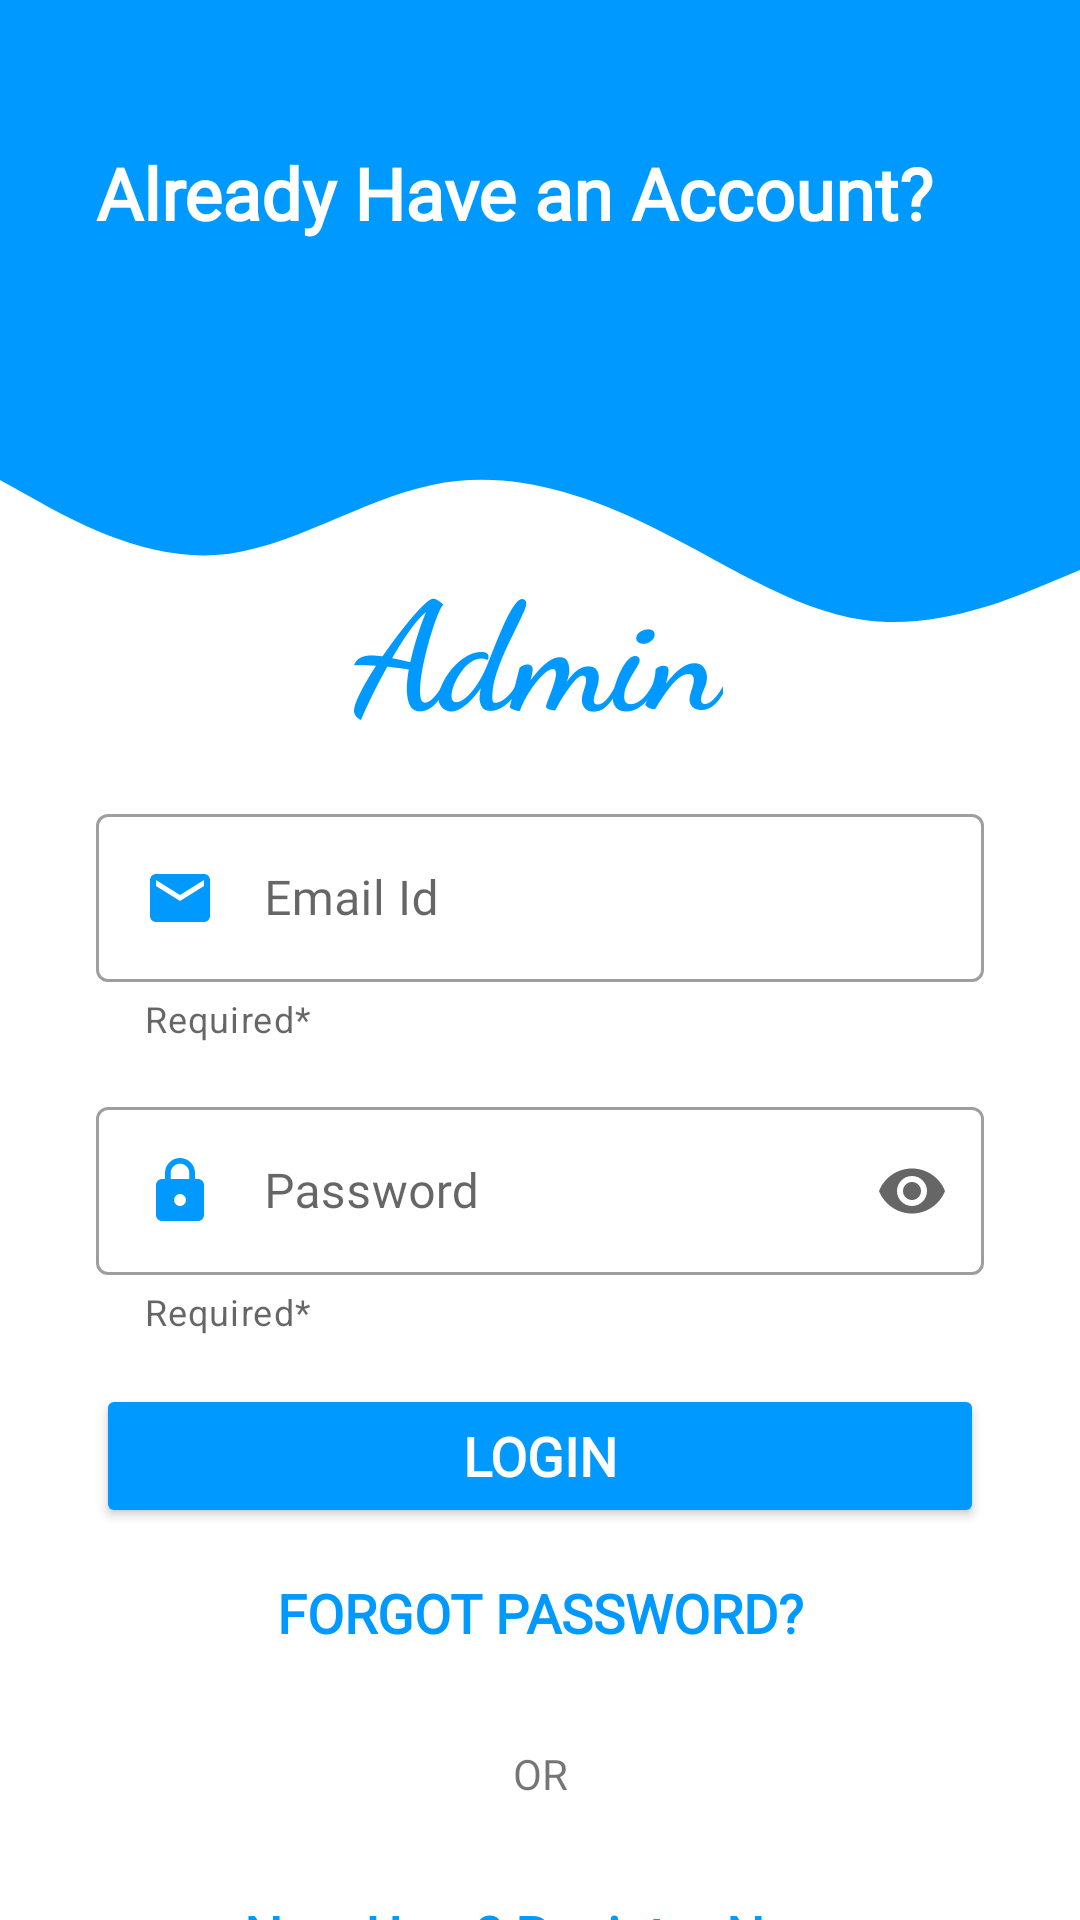

This screen was rendered from an Android layout file. Write that file and the resources it references.
<!-- AndroidManifest.xml: application theme Theme.GMRBus -->
<!-- res/layout/activity_admin_login.xml -->
<?xml version="1.0" encoding="utf-8"?>
<androidx.constraintlayout.widget.ConstraintLayout xmlns:android="http://schemas.android.com/apk/res/android"
    xmlns:app="http://schemas.android.com/apk/res-auto"
    xmlns:tools="http://schemas.android.com/tools"
    android:layout_width="match_parent"
    android:layout_height="match_parent"
    tools:context=".logins.AdminLogin">

    <View
        android:id="@+id/topView"
        android:layout_width="0dp"
        android:layout_height="150dp"
        android:background="@color/adminLogin"
        app:layout_constraintEnd_toEndOf="parent"
        app:layout_constraintStart_toStartOf="parent"
        app:layout_constraintTop_toTopOf="parent" />

    <View
        android:id="@+id/view2"
        android:layout_width="0dp"
        android:layout_height="100dp"
        android:background="@drawable/wave"
        app:layout_constraintEnd_toEndOf="parent"
        app:layout_constraintStart_toStartOf="parent"
        app:layout_constraintTop_toBottomOf="@+id/topView" />

    <ImageView
        android:id="@+id/imageView"
        android:layout_width="wrap_content"
        android:layout_height="wrap_content"
        android:layout_marginTop="32dp"
        android:layout_marginEnd="16dp"
        app:layout_constraintEnd_toEndOf="parent"
        app:layout_constraintTop_toTopOf="parent"
        app:srcCompat="@drawable/ic_person" />

    <TextView
        android:id="@+id/topText"
        android:layout_width="0dp"
        android:layout_height="wrap_content"
        android:layout_marginStart="32dp"
        android:layout_marginTop="48dp"
        android:fontFamily="@font/poppins_medium"
        android:text="Already Have an Account?"
        android:textColor="@color/white"
        android:textSize="24sp"
        android:textStyle="bold"
        app:layout_constraintEnd_toStartOf="@+id/imageView"
        app:layout_constraintHorizontal_bias="0.0"
        app:layout_constraintStart_toStartOf="@+id/topView"
        app:layout_constraintTop_toTopOf="parent" />

    <com.google.android.material.textfield.TextInputLayout
        android:id="@+id/textInputLayout"
        style="@style/Widget.MaterialComponents.TextInputLayout.OutlinedBox"
        android:layout_width="match_parent"
        android:layout_height="wrap_content"
        android:layout_marginStart="32dp"
        android:layout_marginTop="16dp"
        android:layout_marginEnd="32dp"
        android:fontFamily="@font/poppins_medium"
        android:hint="Email Id"
        app:endIconMode="clear_text"
        app:helperText="Required*"
        app:helperTextTextColor="@color/red"
        app:layout_constraintEnd_toEndOf="parent"
        app:layout_constraintHorizontal_bias="0.0"
        app:layout_constraintStart_toStartOf="parent"
        app:layout_constraintTop_toBottomOf="@+id/view2">

        <com.google.android.material.textfield.TextInputEditText
            android:id="@+id/inputEmail"
            android:layout_width="match_parent"
            android:layout_height="wrap_content"
            android:drawableStart="@drawable/ic_email"
            android:drawablePadding="16dp"
            android:ems="10"
            android:fontFamily="@font/poppins_medium"
            android:inputType="textEmailAddress"
            android:padding="16dp" />

    </com.google.android.material.textfield.TextInputLayout>


    <com.google.android.material.textfield.TextInputLayout
        android:id="@+id/textInputLayoutPassword"
        style="@style/Widget.MaterialComponents.TextInputLayout.OutlinedBox"
        android:layout_width="match_parent"
        android:layout_height="wrap_content"
        android:layout_marginStart="32dp"
        android:layout_marginTop="16dp"
        android:layout_marginEnd="32dp"
        android:fontFamily="@font/poppins_medium"
        android:hint="Password"
        app:endIconMode="password_toggle"
        app:helperText="Required*"
        app:helperTextTextColor="@color/red"
        app:layout_constraintEnd_toEndOf="parent"
        app:layout_constraintHorizontal_bias="0.0"
        app:layout_constraintStart_toStartOf="parent"
        app:layout_constraintTop_toBottomOf="@+id/textInputLayout">

        <com.google.android.material.textfield.TextInputEditText
            android:id="@+id/inputPassword"
            android:layout_width="match_parent"
            android:layout_height="wrap_content"
            android:drawableStart="@drawable/ic_lock"
            android:drawablePadding="16dp"
            android:ems="10"
            android:fontFamily="@font/poppins_medium"
            android:inputType="textPassword"
            android:padding="16dp" />

    </com.google.android.material.textfield.TextInputLayout>

    <Button
        android:id="@+id/btnLoginNew"
        android:layout_width="0dp"
        android:layout_height="wrap_content"
        android:layout_marginStart="32dp"
        android:layout_marginTop="16dp"
        android:layout_marginEnd="32dp"
        android:backgroundTint="@color/adminLogin"
        android:fontFamily="@font/poppins_medium"
        android:text="Login"
        android:textColor="@color/white"
        android:textSize="18sp"
        android:textStyle="bold"
        app:layout_constraintEnd_toEndOf="parent"
        app:layout_constraintStart_toStartOf="parent"
        app:layout_constraintTop_toBottomOf="@+id/textInputLayoutPassword" />

    <TextView
        android:id="@+id/forgotPassword"
        android:layout_width="wrap_content"
        android:layout_height="wrap_content"
        android:layout_marginStart="32dp"
        android:layout_marginTop="16dp"
        android:layout_marginEnd="32dp"
        android:fontFamily="@font/poppins_medium"
        android:text="FORGOT PASSWORD?"
        android:textColor="@color/adminLogin"
        android:textSize="18sp"
        android:textStyle="bold"
        app:layout_constraintEnd_toEndOf="parent"
        app:layout_constraintStart_toStartOf="parent"
        app:layout_constraintTop_toBottomOf="@+id/btnLoginNew" />

    <TextView
        android:id="@+id/textView5"
        android:layout_width="wrap_content"
        android:layout_height="wrap_content"
        android:layout_marginTop="32dp"
        android:fontFamily="@font/poppins_medium"
        android:text="OR"
        app:layout_constraintEnd_toEndOf="parent"
        app:layout_constraintStart_toStartOf="parent"
        app:layout_constraintTop_toBottomOf="@+id/forgotPassword" />

    <TextView
        android:id="@+id/gotoRegister"
        android:layout_width="wrap_content"
        android:layout_height="wrap_content"
        android:layout_marginStart="32dp"
        android:layout_marginTop="32dp"
        android:layout_marginEnd="32dp"
        android:fontFamily="@font/poppins_medium"
        android:text="New User? Register Now"
        android:textColor="@color/adminLogin"
        android:textSize="18sp"
        android:textStyle="bold"
        app:layout_constraintEnd_toEndOf="parent"
        app:layout_constraintStart_toStartOf="parent"
        app:layout_constraintTop_toBottomOf="@+id/textView5" />

    <TextView
        android:id="@+id/textView4"
        android:layout_width="wrap_content"
        android:layout_height="wrap_content"
        android:layout_marginTop="132dp"
        android:fontFamily="cursive"
        android:text="Admin"
        android:textColor="@color/adminLogin"
        android:textSize="50sp"
        android:textStyle="bold"
        app:layout_constraintBottom_toBottomOf="@+id/view2"
        app:layout_constraintEnd_toEndOf="parent"
        app:layout_constraintHorizontal_bias="0.498"
        app:layout_constraintStart_toStartOf="parent"
        app:layout_constraintTop_toTopOf="parent"
        app:layout_constraintVertical_bias="1.0" />

</androidx.constraintlayout.widget.ConstraintLayout>
<!-- resources referenced by this layout -->
<resources>
  <color name="adminLogin">#0099ff</color>
  <color name="white">#FFFFFFFF</color>
  <!-- drawable ic_email (drawable) -->
  <vector android:height="24dp" android:tint="@color/adminLogin"
      android:viewportHeight="24" android:viewportWidth="24"
      android:width="24dp" xmlns:android="http://schemas.android.com/apk/res/android">
      <path android:fillColor="@android:color/white" android:pathData="M20,4L4,4c-1.1,0 -1.99,0.9 -1.99,2L2,18c0,1.1 0.9,2 2,2h16c1.1,0 2,-0.9 2,-2L22,6c0,-1.1 -0.9,-2 -2,-2zM20,8l-8,5 -8,-5L4,6l8,5 8,-5v2z"/>
  </vector>
  <!-- drawable ic_lock (drawable) -->
  <vector android:height="24dp" android:tint="@color/adminLogin"
      android:viewportHeight="24" android:viewportWidth="24"
      android:width="24dp" xmlns:android="http://schemas.android.com/apk/res/android">
      <path android:fillColor="@android:color/white" android:pathData="M18,8h-1L17,6c0,-2.76 -2.24,-5 -5,-5S7,3.24 7,6v2L6,8c-1.1,0 -2,0.9 -2,2v10c0,1.1 0.9,2 2,2h12c1.1,0 2,-0.9 2,-2L20,10c0,-1.1 -0.9,-2 -2,-2zM12,17c-1.1,0 -2,-0.9 -2,-2s0.9,-2 2,-2 2,0.9 2,2 -0.9,2 -2,2zM15.1,8L8.9,8L8.9,6c0,-1.71 1.39,-3.1 3.1,-3.1 1.71,0 3.1,1.39 3.1,3.1v2z"/>
  </vector>
  <!-- drawable wave (drawable) -->
  <vector xmlns:android="http://schemas.android.com/apk/res/android"
      android:width="1440dp"
      android:height="320dp"
      android:viewportWidth="1440"
      android:viewportHeight="320">
    <path
        android:pathData="M0,32L48,53.3C96,75 192,117 288,112C384,107 480,53 576,37.3C672,21 768,43 864,80C960,117 1056,171 1152,181.3C1248,192 1344,160 1392,144L1440,128L1440,0L1392,0C1344,0 1248,0 1152,0C1056,0 960,0 864,0C768,0 672,0 576,0C480,0 384,0 288,0C192,0 96,0 48,0L0,0Z"
        android:fillColor="#0099ff"/>
  </vector>
  <style name="Theme.GMRBus" parent="Theme.MaterialComponents.DayNight.DarkActionBar">
          
          <item name="colorPrimary">@color/adminLogin</item>
          <item name="colorPrimaryVariant">@color/purple_700</item>
          <item name="colorOnPrimary">@color/white</item>
          
          <item name="colorSecondary">@color/teal_200</item>
          <item name="colorSecondaryVariant">@color/teal_700</item>
          <item name="colorOnSecondary">@color/black</item>
          
          <item name="android:statusBarColor" tools:targetApi="l">?attr/colorPrimaryVariant</item>
          
      </style>
  <color name="purple_700">#0096FF</color>
  <color name="teal_200">#FF03DAC5</color>
  <color name="teal_700">#FF018786</color>
  <color name="black">#FF000000</color>
</resources>
